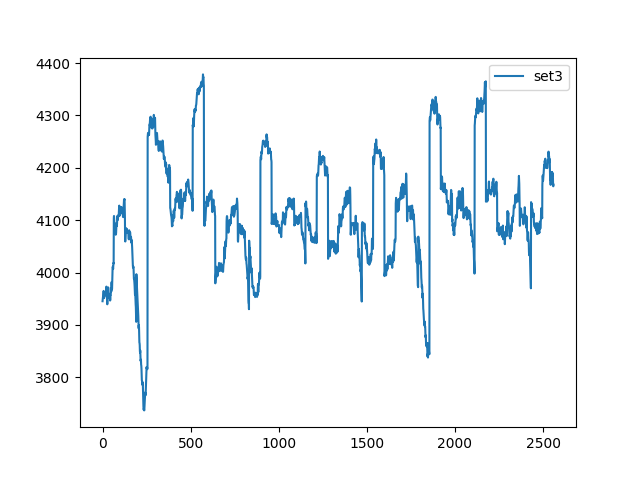

The data file committed next to this chart (first rows):
, set3
0, 3945
1, 3949
2, 3952
3, 3955
4, 3958
5, 3962
6, 3965
7, 3963
8, 3955
9, 3951
10, 3957
11, 3959
12, 3957
13, 3956
14, 3956
15, 3957
16, 3957
17, 3957
18, 3958
19, 3958
20, 3963
21, 3972
22, 3973
23, 3963
24, 3959
25, 3958
26, 3947
27, 3939
28, 3947
29, 3956
30, 3956
31, 3964
32, 3972
33, 3963
34, 3954
35, 3957
36, 3960
37, 3959
38, 3958
39, 3952
40, 3951
41, 3958
42, 3957
43, 3947
44, 3948
45, 3958
46, 3957
47, 3962
48, 3970
49, 3963
50, 3965
51, 3982
52, 3981
53, 3968
54, 3969
55, 3983
56, 3997
57, 4008
58, 4011
59, 4009
... 2,500 more rows
